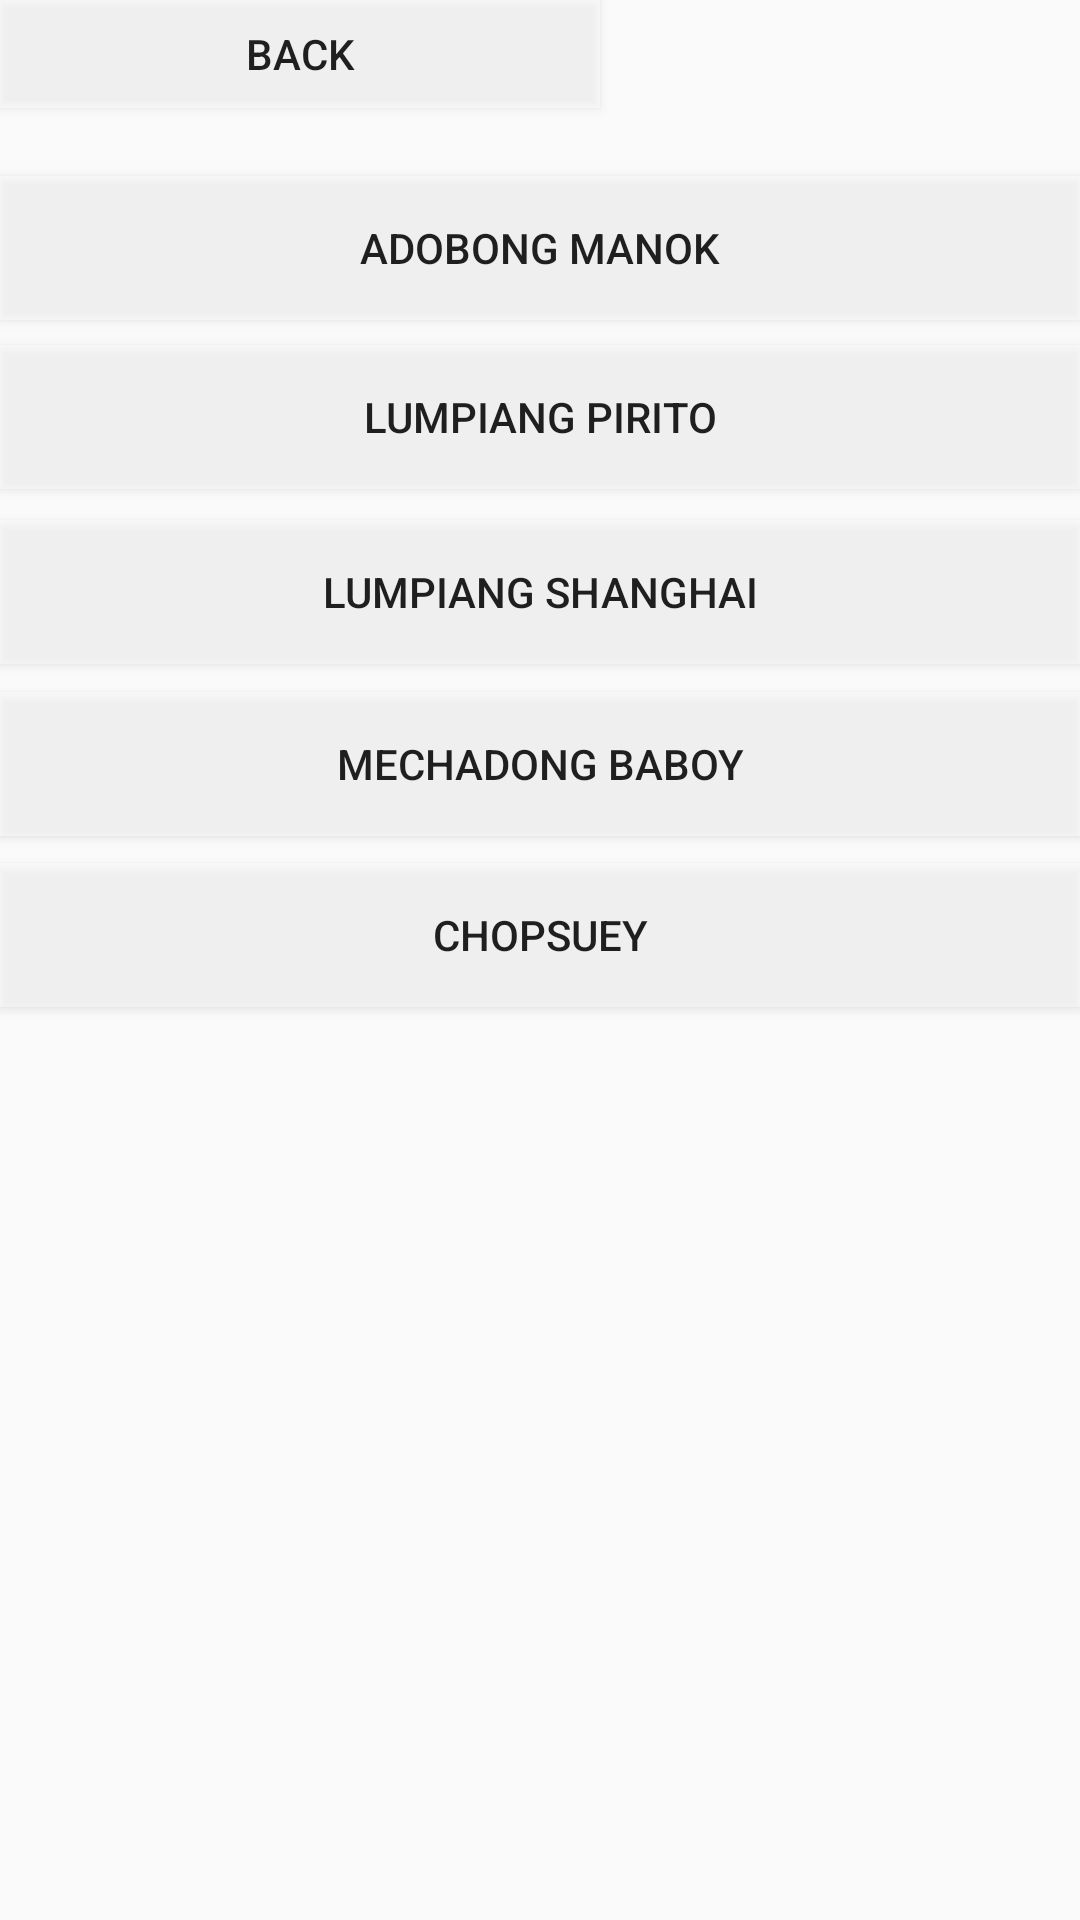

Write the Android layout XML for this screen, with the resource values it uses.
<!-- AndroidManifest.xml: application theme AppTheme -->
<!-- res/layout/activity_meals.xml -->
<?xml version="1.0" encoding="utf-8"?>

<androidx.constraintlayout.widget.ConstraintLayout xmlns:android="http://schemas.android.com/apk/res/android"
    xmlns:app="http://schemas.android.com/apk/res-auto"
    xmlns:tools="http://schemas.android.com/tools"
    android:layout_width="match_parent"
    android:layout_height="match_parent"
    android:background="@drawable/bgfinal2"
    tools:context=".activity.Meals">


    <Button
        android:id="@+id/addCart5"
        android:layout_width="match_parent"
        android:layout_height="wrap_content"
        android:background="@android:drawable/screen_background_light_transparent"
        android:onClick="adManok"
        android:text="ADOBONG MANOK"
        app:layout_constraintBottom_toBottomOf="parent"
        app:layout_constraintTop_toTopOf="parent"
        app:layout_constraintVertical_bias="0.099"
        tools:layout_editor_absoluteX="0dp" />

    <Button
        android:id="@+id/addCart3"
        android:layout_width="match_parent"
        android:layout_height="wrap_content"
        android:background="@android:drawable/screen_background_light_transparent"
        android:onClick="mBaboy"
        android:text="MECHADONG BABOY"
        app:layout_constraintBottom_toBottomOf="parent"
        app:layout_constraintTop_toBottomOf="@+id/addCart4"
        app:layout_constraintVertical_bias="0.025"
        tools:layout_editor_absoluteX="0dp" />

    <Button
        android:id="@+id/addCart4"
        android:layout_width="match_parent"
        android:layout_height="wrap_content"
        android:background="@android:drawable/screen_background_light_transparent"
        android:onClick="lShanghai"
        android:text="LUMPIANG SHANGHAI"
        app:layout_constraintBottom_toBottomOf="parent"
        app:layout_constraintTop_toBottomOf="@+id/addCart1"
        app:layout_constraintVertical_bias="0.024"
        tools:layout_editor_absoluteX="0dp" />

    <Button
        android:id="@+id/addCart2"
        android:layout_width="match_parent"
        android:layout_height="wrap_content"
        android:background="@android:drawable/screen_background_light_transparent"
        android:onClick="chopsueyView"
        android:text="CHOPSUEY"
        app:layout_constraintBottom_toBottomOf="parent"
        app:layout_constraintTop_toBottomOf="@+id/addCart3"
        app:layout_constraintVertical_bias="0.029"
        tools:layout_editor_absoluteX="0dp" />

    <Button
        android:id="@+id/addCart1"
        android:layout_width="match_parent"
        android:layout_height="wrap_content"
        android:background="@android:drawable/screen_background_light_transparent"
        android:onClick="lPrito"
        android:text="LUMPIANG PIRITO"
        app:layout_constraintBottom_toBottomOf="parent"
        app:layout_constraintTop_toBottomOf="@+id/addCart5"
        app:layout_constraintVertical_bias="0.017"
        tools:layout_editor_absoluteX="0dp" />

    <Button
        android:id="@+id/button3"
        android:layout_width="200dp"
        android:layout_height="36dp"
        android:background="@android:drawable/screen_background_light_transparent"
        android:onClick="back"
        android:text="BACK"
        android:layout_marginTop="120dp"/>


    
    
    
    
    
    
    
    
    
    
    

</androidx.constraintlayout.widget.ConstraintLayout>
<!-- resources referenced by this layout -->
<resources>
  <style name="AppTheme" parent="Theme.AppCompat.Light.NoActionBar">
          
          <item name="colorPrimary">@color/colorPrimary</item>
          <item name="colorPrimaryDark">@color/colorPrimaryDark</item>
          <item name="colorAccent">@color/colorAccent</item>
      </style>
  <color name="colorPrimary">#008577</color>
  <color name="colorPrimaryDark">#00574B</color>
  <color name="colorAccent">#D81B60</color>
</resources>
